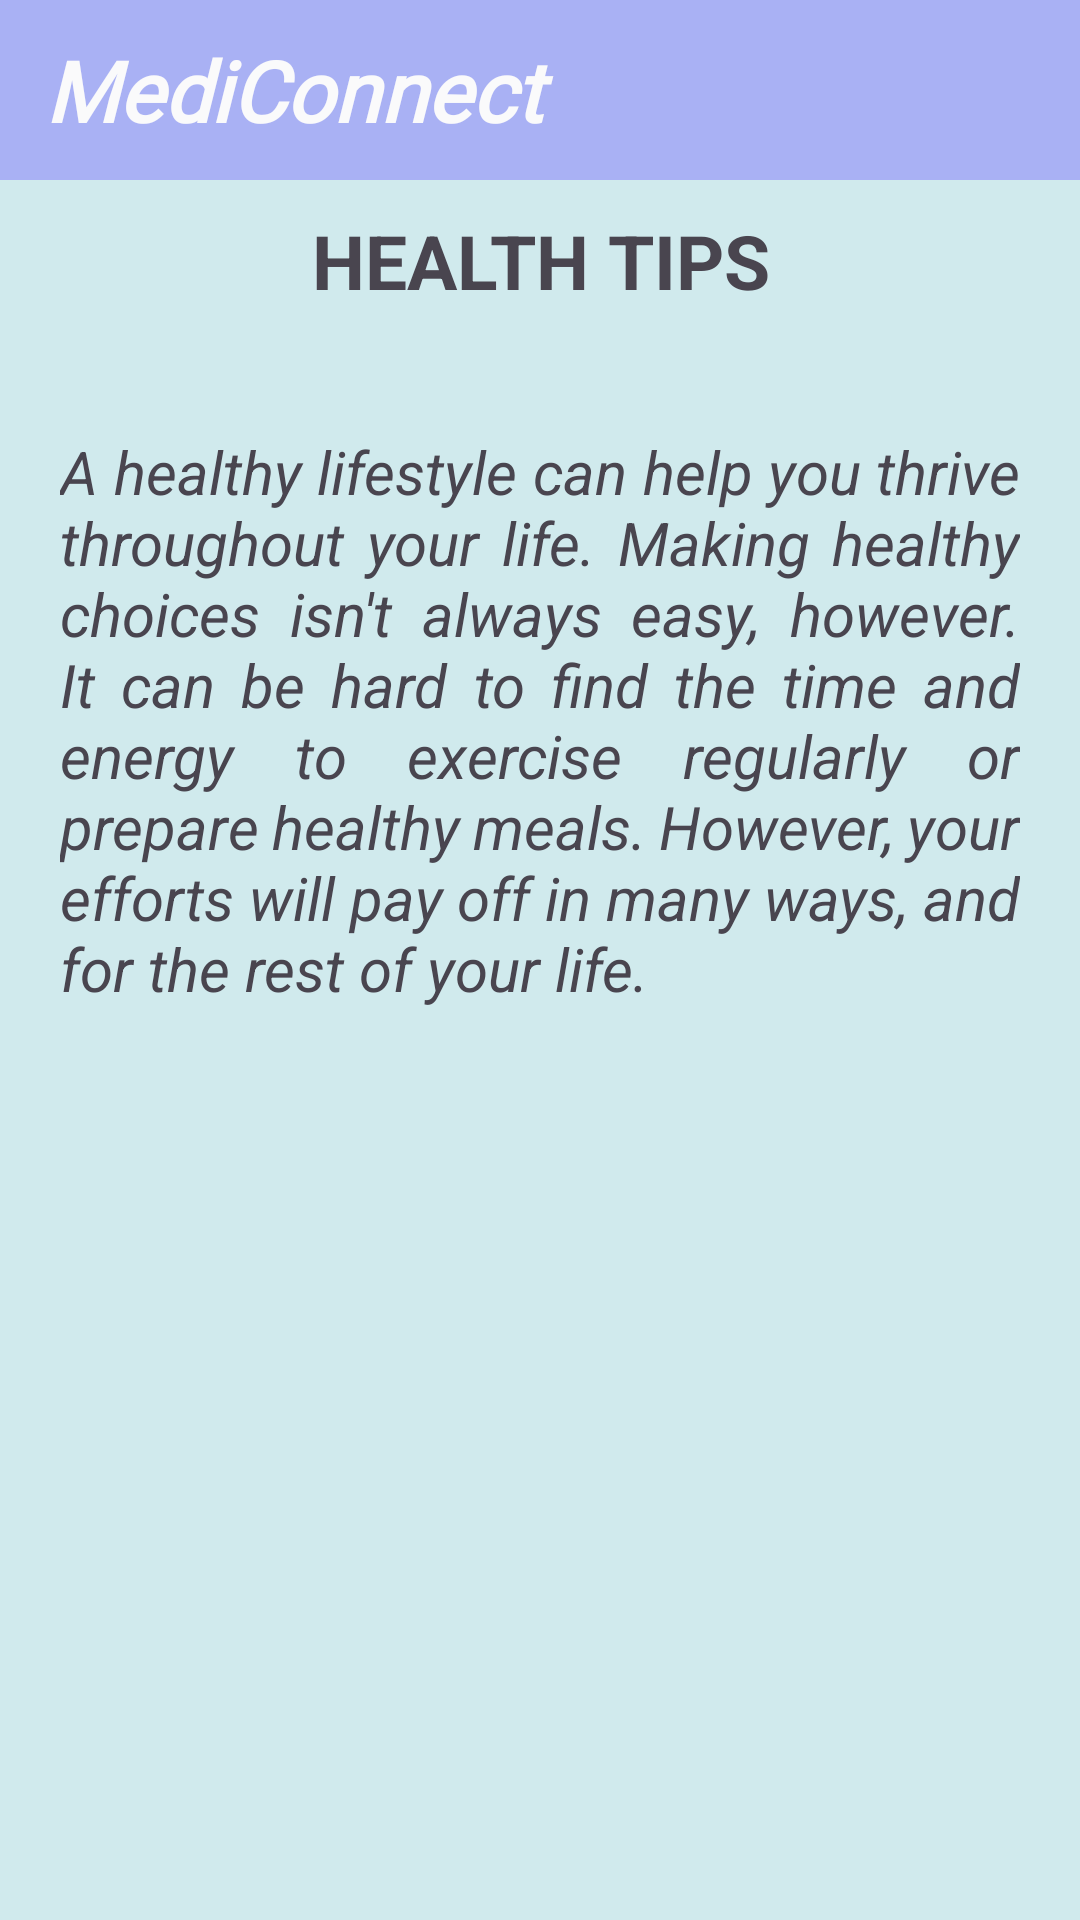

Layout XML and referenced resources for this Android screen:
<!-- AndroidManifest.xml: application theme Theme.MediConnect -->
<!-- res/layout/fragment_more.xml -->
<?xml version="1.0" encoding="utf-8"?>
<RelativeLayout
    xmlns:android="http://schemas.android.com/apk/res/android"
    xmlns:tools="http://schemas.android.com/tools"
    android:layout_width="match_parent"
    android:layout_height="match_parent"
    android:background="#FFD0EAED"
    tools:context=".moreFragment">


    <LinearLayout
        android:layout_width="match_parent"
        android:layout_height="match_parent"
        android:orientation="vertical"
        tools:context=".HealthTips">

        <LinearLayout
            android:id="@+id/linearLayout2"
            android:layout_width="match_parent"
            android:layout_height="60dp"
            android:background="#A9B1F4"
            android:orientation="horizontal"
            tools:ignore="VisualLintBounds">


            <TextView
                android:id="@+id/textView3"
                android:layout_width="324dp"
                android:layout_height="match_parent"
                android:fontFamily="@font/one"
                android:gravity="center|left"
                android:paddingLeft="15dp"
                android:text="MediConnect"
                android:textColor="#FAFAFB"
                android:textSize="28sp"
                android:textStyle="bold|italic" />

            <TextView
                android:id="@+id/textView4"
                android:layout_width="85dp"
                android:layout_height="match_parent"
                android:drawableLeft="@drawable/baseline_person_24"
                android:drawablePadding="8dp"
                android:gravity="center|right" />

        </LinearLayout>



        <TextView
            android:layout_width="match_parent"
            android:layout_height="wrap_content"
            android:text="HEALTH TIPS"
            android:textAlignment="center"
            android:padding="10sp"
            android:textStyle="bold"
            android:textSize="25sp"
            />


        <TextView
            android:layout_width="wrap_content"
            android:layout_height="wrap_content"
            android:text="@string/tips"
            android:layout_marginTop="10sp"
            android:textSize="20sp"
            android:padding="20sp"
            android:justificationMode="inter_word"
            android:textStyle="italic" />

        <ImageView
            android:layout_width="match_parent"
            android:layout_height="247dp"
            android:layout_marginTop="10sp"
            android:padding="20sp"
            android:src="@drawable/health" />


    </LinearLayout>


</RelativeLayout>
<!-- resources referenced by this layout -->
<resources>
  <string name="tips">
         A healthy lifestyle can help you thrive throughout your life. Making healthy choices isn\'t always easy, however. It can be hard to find the time and energy to exercise regularly or prepare healthy meals. However, your efforts will pay off in many ways, and for the rest of your life.
      </string>
  <style name="Theme.MediConnect" parent="Base.Theme.MediConnect" />
  <style name="Base.Theme.MediConnect" parent="Theme.Material3.DayNight.NoActionBar">
          
          
          
          <item name="colorPrimary">@color/lavender</item>
          <item name="colorPrimaryVariant">@color/lavender</item>
          <item name="colorOnPrimary">@color/white</item>
          
          <item name="colorSecondary">@color/teal_200</item>
          <item name="colorSecondaryVariant">@color/teal_700</item>
          <item name="colorOnSecondary">@color/black</item>
          
  
      </style>
  <color name="lavender">#8692f7</color>
  <color name="white">#FFFFFFFF</color>
  <color name="teal_200">#FF03DAC5</color>
  <color name="teal_700">#FF018786</color>
  <color name="black">#FF000000</color>
</resources>
